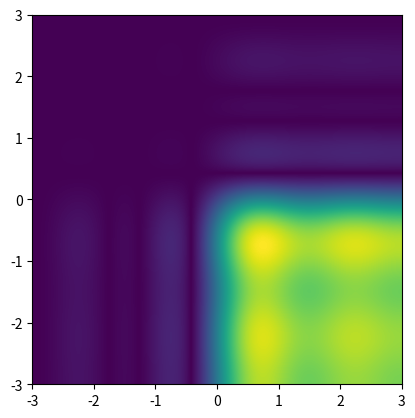
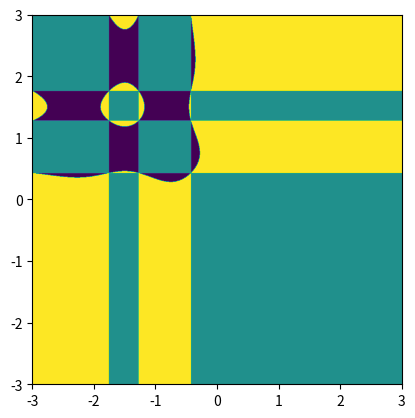

These figures' Python source, in order:
"""
    TO DO: двумерное преобразование Фурье.
    [u,v] = [-4,4]
    sigma ** 2 = 1
    K(x, y, u, v) = exp( - 2 * pi * i * (x*u + y*v)
    f(x, y) = H_2(x) * H_3(x) * exp( (-x **2 - y **2)/ sigma ** 2)

"""


import cmath
import scipy.special as scp
import numpy as np
import matplotlib.pyplot as plt

T = 1

def rect(x, T):
    return abs(x) < T / 2.0


# полином Эрмита, n - степень
def hermite(n, x):
    H_n= scp.eval_hermite(n, x) * np.exp(-x**2)
    return H_n


# подсчёт функции
def integral_function(x, sigma, u, n_herm):
    exp_f = 1 #cmath.exp(- x ** 2 / sigma ** 2)
    exp_K = cmath.exp(- 1j * 2 * np.pi * x * u)
    #n_hermite = hermite(n_herm, x)
    return exp_f * exp_K * rect(x, T)


# численный подсчёт
def numerical_method(a, b, n, sigma, n_herm, u, v, m):
    points = []
    result_function = 0
    h_x = (b - a) / n
    h_e = (v - u) / m
    for j in range(m):
        u_l = u + j * h_e
        for k in range(n):
            x_k = a + k * h_x
            result_function += integral_function(x_k, sigma, u_l, n_herm) * h_x
        points.append(result_function)
    return points


# итоговый результат
def result(a, b, u, v, n, m, sigma, n_herm_x, n_herm_y):
    x_part = numerical_method(a, b, n, sigma, n_herm_x, u, v, m)
    y_part = numerical_method(a, b, n, sigma, n_herm_y, u, v, m)

    result_conversion = []
    size = len(x_part)
    for i in range(size):
        result_conversion.append([])
        for j in range(size):
            result_conversion[i].append(x_part[i] * y_part[j])
    chart(result_conversion, a, b, size)
    return result_conversion


# амплитуда преобразования
def amplitude(conversion_points, size):
    amplitude_conv = []
    for i in range(size):
        amplitude_conv.append([])
        for j in range(size):
            amplitude_conv[i].append(np.sqrt(conversion_points[i][j].imag ** 2 +
                                      + conversion_points[i][j].real ** 2))
    return amplitude_conv



def phase(conversion_points, size):
    phase_con = []
    for i in range(size):
        phase_con.append([])
        for j in range(size):
            phase_con[i].append(np.angle(conversion_points[i][j]))
    return phase_con


# построение графика
def chart(conversion_points, a, b, size):

    x = np.linspace(float(a), float(b), 100)
    y = np.linspace(float(a), float(b), 100)
    amplitude_conv = amplitude(conversion_points, size)
    fig, ax = plt.subplots()
    ax.imshow(amplitude_conv, extent=(a,b,a,b))

    plt.savefig("амплитуда.png")
    plt.show()
    phase_con = phase(conversion_points, size)
    fig, ax = plt.subplots()
    ax.imshow(phase_con, extent=(a,b,a,b))

    plt.savefig("фаза.png")
    plt.show()


if __name__ == '__main__':
    a, b = -3, 3
    n, m = 1000, 1000
    sigma = 1
    n_herm_x, n_herm_y = 2, 3
    u, v = -4, 4
    res = result(a, b, u, v, n, m, sigma, n_herm_x, n_herm_y)
    print(res)